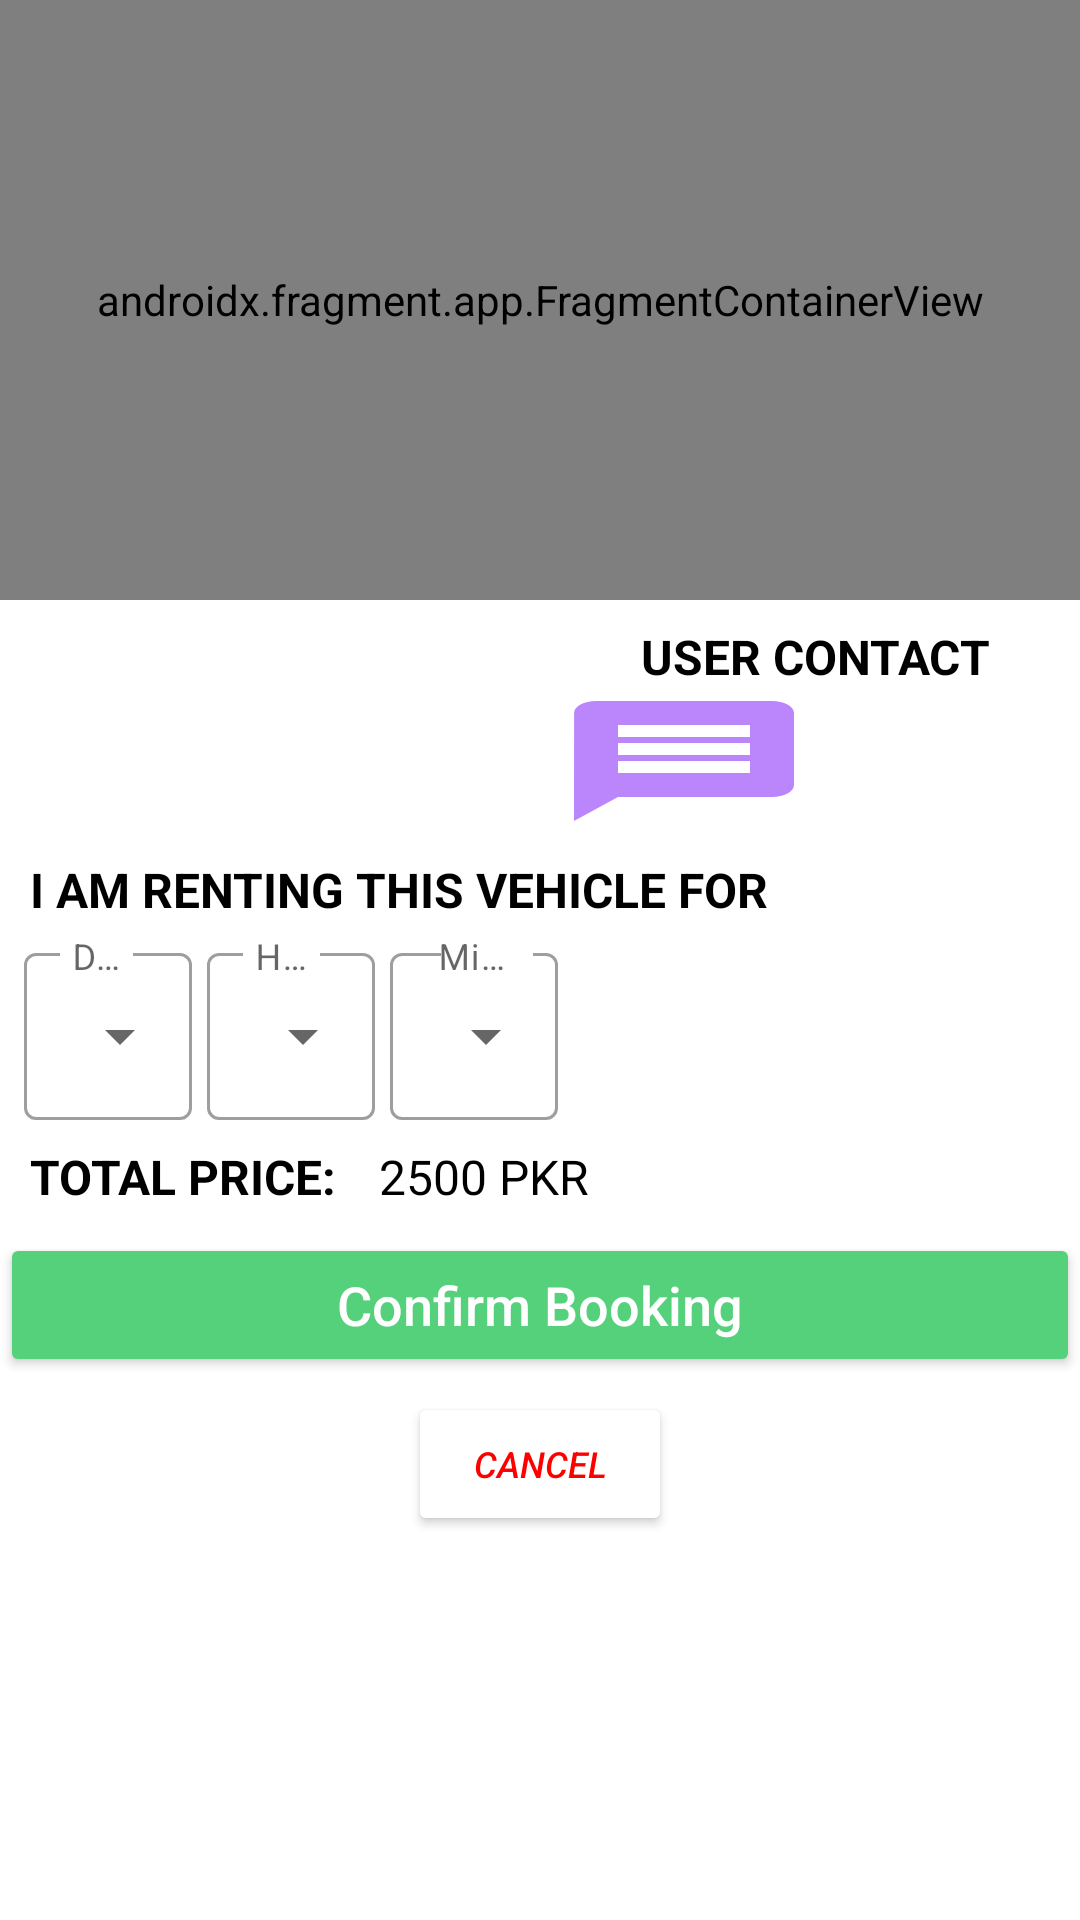

This screen was rendered from an Android layout file. Write that file and the resources it references.
<!-- AndroidManifest.xml: application theme Theme.HamariSawari -->
<!-- res/layout/activity_contact_and_communications.xml -->
<?xml version="1.0" encoding="utf-8"?>
<LinearLayout
    xmlns:android="http://schemas.android.com/apk/res/android"
    xmlns:app="http://schemas.android.com/apk/res-auto"
    android:layout_width="match_parent"
    android:layout_height="match_parent"
    android:orientation="vertical">

    <androidx.fragment.app.FragmentContainerView
        android:layout_width="match_parent"
        android:layout_height="200dp"
        android:id="@+id/mapFragment"
        android:name="com.google.android.gms.maps.SupportMapFragment"
        android:background="@drawable/ic_launcher_background"></androidx.fragment.app.FragmentContainerView>

    <TextView
        android:layout_width="wrap_content"
        android:layout_height="wrap_content"
        android:text="User Contact"
        android:textSize="16dp"
        android:textStyle="bold"
        android:textAllCaps="true"
        android:layout_marginTop="8dp"
        android:textColor="@color/black"
        android:layout_marginRight="30dp"
        android:layout_gravity="right"
        ></TextView>
    <LinearLayout
        android:layout_width="match_parent"
        android:layout_height="wrap_content"
        android:orientation="horizontal"
        android:gravity="end">


        <Button
            android:id="@+id/messageRenter"
            android:layout_width="wrap_content"
            android:layout_height="wrap_content"
            android:textAllCaps="false"
            android:textColor="@color/white"
            android:textSize="10dp"
            android:backgroundTint="@color/purple_200"
            android:backgroundTintMode="src_in"
            android:background="@drawable/ic_message"
            ></Button>

        <Button
            android:id="@+id/callRenter"
            android:layout_width="wrap_content"
            android:layout_height="wrap_content"
            android:textSize="10dp"
            android:background="@drawable/baseline_call_24"
            ></Button>

    </LinearLayout>

        <TextView
            android:layout_width="wrap_content"
            android:layout_height="wrap_content"
            android:text="I am renting this vehicle for"
            android:textSize="16dp"
            android:textStyle="bold"
            android:textAllCaps="true"
            android:layout_marginTop="8dp"
            android:layout_marginLeft="10dp"
            android:layout_marginBottom="0dp"
            android:textColor="@color/black"
            ></TextView>


    <LinearLayout
        android:layout_width="wrap_content"
        android:layout_height="wrap_content"
        android:orientation="horizontal"
        android:layout_marginLeft="8dp"
        android:layout_marginTop="5dp">


        <com.google.android.material.textfield.TextInputLayout
            style="@style/Widget.MaterialComponents.TextInputLayout.OutlinedBox.ExposedDropdownMenu"
            android:layout_width="wrap_content"
            android:layout_height="match_parent"
            android:hint="Day(s)"
            app:hintTextColor="@color/black">

            <AutoCompleteTextView
                android:id="@+id/rentDays"
                android:layout_width="match_parent"
                android:layout_height="match_parent"
                android:inputType="none"
                android:layout_marginRight="5dp"
                android:text="0"
                android:textColor="@color/black"
                android:textColorHint="@color/black">

            </AutoCompleteTextView>
        </com.google.android.material.textfield.TextInputLayout>

        <com.google.android.material.textfield.TextInputLayout
            style="@style/Widget.MaterialComponents.TextInputLayout.OutlinedBox.ExposedDropdownMenu"
            android:layout_width="wrap_content"
            android:layout_height="match_parent"
            android:hint="Hour(s)">

            <AutoCompleteTextView
                android:id="@+id/rentHours"
                android:layout_width="match_parent"
                android:layout_height="match_parent"
                android:inputType="none"
                android:text="23"
                android:textColor="@color/black"
                android:textColorHint="@color/black">

            </AutoCompleteTextView>
        </com.google.android.material.textfield.TextInputLayout>

        <com.google.android.material.textfield.TextInputLayout
            style="@style/Widget.MaterialComponents.TextInputLayout.OutlinedBox.ExposedDropdownMenu"
            android:layout_width="wrap_content"
            android:layout_height="match_parent"
            android:hint="Minutes">

            <AutoCompleteTextView
                android:id="@+id/rentMinutes"
                android:layout_width="match_parent"
                android:layout_height="match_parent"
                android:layout_marginLeft="5dp"
                android:inputType="none"
                android:text="59"
                android:textColor="@color/black"
                android:textColorHint="@color/black">

            </AutoCompleteTextView>
        </com.google.android.material.textfield.TextInputLayout>
    </LinearLayout>


    <LinearLayout
    android:layout_width="match_parent"
    android:layout_height="wrap_content"
    android:orientation="horizontal">


        <TextView
            android:layout_width="wrap_content"
            android:layout_height="wrap_content"
            android:text="Total Price: "
            android:textSize="16dp"
            android:textStyle="bold"
            android:textAllCaps="true"
            android:layout_marginTop="8dp"
            android:layout_marginLeft="10dp"
            android:textColor="@color/black"
            ></TextView>

    <TextView
        android:id="@+id/totalPrice"
        android:layout_width="wrap_content"
        android:layout_height="wrap_content"
        android:textSize="16dp"
        android:text="2500 PKR"
        android:layout_marginTop="8dp"
        android:layout_marginLeft="10dp"
        android:textColor="@color/black"
        ></TextView>

</LinearLayout>

    <Button
        android:id="@+id/bookVehicle"
        android:layout_width="match_parent"
        android:layout_height="wrap_content"
        android:layout_marginTop="8dp"
        android:text="Confirm Booking"
        android:textAllCaps="false"
        android:textColor="@color/white"
        android:textSize="18dp"
        android:layout_gravity="center"
        android:backgroundTint="#55d17c"
        ></Button>
    <Button
        android:layout_marginTop="5dp"
        android:layout_width="wrap_content"
        android:layout_height="wrap_content"
        android:layout_gravity="center"
        android:text="Cancel"
        android:textSize="12dp"
        android:textStyle="italic"
        android:textColor="#FFFF0000"
        android:id="@+id/cancelBooking"
        app:backgroundTint="@color/white"
        ></Button>
</LinearLayout>
<!-- resources referenced by this layout -->
<resources>
  <color name="black">#FF000000</color>
  <color name="purple_200">#FFBB86FC</color>
  <color name="white">#FFFFFFFF</color>
  <!-- drawable ic_message (drawable) -->
  <vector android:height="24dp" android:tint="@color/HS"
      android:viewportHeight="24" android:viewportWidth="24"
      android:width="24dp" xmlns:android="http://schemas.android.com/apk/res/android">
      <path android:fillColor="@android:color/white" android:pathData="M20,2L4,2c-1.1,0 -1.99,0.9 -1.99,2L2,22l4,-4h14c1.1,0 2,-0.9 2,-2L22,4c0,-1.1 -0.9,-2 -2,-2zM18,14L6,14v-2h12v2zM18,11L6,11L6,9h12v2zM18,8L6,8L6,6h12v2z"/>
  </vector>
  <style name="Theme.HamariSawari" parent="Theme.MaterialComponents.DayNight.DarkActionBar">
          
          <item name="colorPrimary">@color/HS</item>
          <item name="colorPrimaryVariant">@color/purple_700</item>
          <item name="colorOnPrimary">@color/white</item>
          
          <item name="colorSecondary">@color/teal_200</item>
          <item name="colorSecondaryVariant">@color/teal_700</item>
          <item name="colorOnSecondary">@color/black</item>
          
          <item name="android:statusBarColor" tools:targetApi="l">@color/black</item>
          
      </style>
  <color name="HS">#8E0707</color>
  <color name="purple_700">#FF3700B3</color>
  <color name="teal_200">#FF03DAC5</color>
  <color name="teal_700">#FF018786</color>
</resources>
